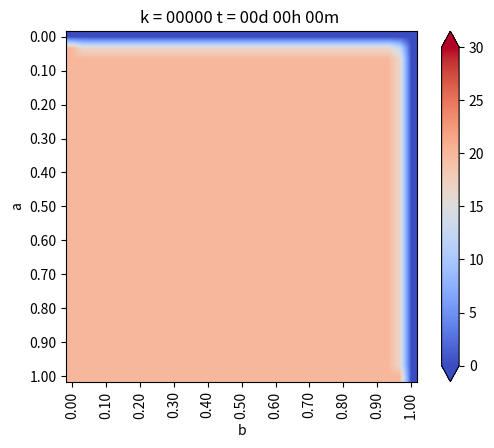

Source code (Python): (Note: this script raises an exception after producing the figure.)
# -*- coding: utf-8 -*-
from matplotlib.pylab import *
from matplotlib.pylab import cm
import numpy as np

a = 1 #alto
b = 1 #ancho
Nx = 30 #numero de intervalos en x
Ny = 30 # numero de intervalos en y

dx = b/Nx
dy = a/Ny
# dx y dy tienen qye ser iguales!

if dx != dy:
    print("ERRORR  dx no es igual a dy")
    exit(-1)

# Funcion de conveneniencia para calcular las coordenadas del punto (i,j)
coords = lambda i,j:(dx*i,dy*j)
x,y = coords(4,2)


def imshowbien(u):
	imshow(u.T[Nx::-1,:],cmap=cm.coolwarm, interpolation="bilinear")
	cbar=colorbar(extend='both', cmap=cm.coolwarm)
	ticks = arange(0,35,5)
	ticks_Text=["{}".format(deg) for deg in ticks]
	cbar.set_ticks(ticks)
	cbar.set_ticklabels(ticks_Text)
	clim(0,30)

	xlabel('b')
	ylabel('a')
	xTicks_N = arange(0,Nx+1,3)
	yTicks_N = arange(0,Ny+1,3)
	xTicks = [coords(i,0)[0] for i in xTicks_N]
	yTicks = [coords(0,i)[1] for i in yTicks_N]
	xTicks_Text=["{0:.2f}".format(tick) for tick in xTicks]
	yTicks_Text=["{0:.2f}".format(tick) for tick in yTicks]

	xticks(xTicks_N, xTicks_Text, rotation='vertical')
	yticks(yTicks_N, yTicks_Text)
	margins(0.2)
	subplots_adjust(bottom=0.15) 


u_k = zeros((Nx+1, Ny+1), dtype=double)
u_km1 = zeros((Nx+1, Ny+1), dtype=double)

# Condicion de borde inicial
u_k[:,:] = 20 #en todas las celdas

#Parametros
dt = 0.01    # s
K = 79.5     # m^2/s
c = 450      # J/Kg*C
rho = 7800   # Kg/m^3

alpha = (K*dt)/(c*rho*(dx**2))

# Loop en el tiempo
minuto = 60
hora = 60*minuto
dia = 24*hora

dt = 1*minuto
dnext_t = 0.5*hora

next_t = 0
framenum = 0

T = 1*dia
Days = 1*T # Cuantos dias quiero simunlar

#vectores para acumular la temperatura en puntos interesantes
u_P1=zeros(int32(Days/dt))
u_P2=zeros(int32(Days/dt))
u_P3=zeros(int32(Days/dt))


def truncate(n, decimals=0):
    multiplier = 10**decimals
    return int(n*multiplier)/multiplier

# Loops en el tiempo
for k in range(int32(Days/dt)):
    t =dt*(k+1)
    dias = truncate(t/dia,0)
    horas = truncate((t-dias*dia)/hora,0)
    minutos = truncate((t-dias*dia - horas*hora)/minuto,0)-1
    titulo = "k = {0:05.0f}".format(k) + " t = {0:02.0f}d {1:02.0f}h {2:02.0f}m ".format(dias,horas,minutos)
    
    # CB esenciales, se repiten en cada iteracion
    
    u_k[0, :] = 20                      #izq
    u_k[:, 0] = 20                      #inf
    u_k[:, -1] = 0                      #sup
    u_k[-1, :] = 0                      # der
    # (f(x+h) - f(x))/dx = algo
    
    for i in range (1,Nx):
        for j in range(1,Ny):
            
            #Algoritmo de diferencias finitas para 2-D
            #Laplaciano
            nabla_u_k = (u_k[i-1,j] + u_k[i+1,j] + u_k[i,j-1] + u_k[i,j+1] -4*u_k[i,j]) /dx**2
            
            #Forward Euler
            u_km1[i,j] = u_k[i,j] + alpha*nabla_u_k
    # Avanzar la solucion a k+1
    u_k = u_km1
    
    # CB denuevo, porsia
    u_k[0, :] = 20                      #izq
    u_k[:, 0] = 20                      #inf
    u_k[:, -1] = 0                      #sup
    u_k[-1, :] = 0                      # der
    # (f(x+h) - f(x))/dx = algo
    
    u_P1[k]=u_k[int(Nx/2), int(Ny/2)]
    u_P2[k]=u_k[int(Nx/2), int(3*Ny/4)]
    u_P3[k]=u_k[int(3*Nx/4), int(3*Ny/4)]
    
    
    #Grafico en d_next
    if t>next_t:
        figure(1)
        imshowbien (u_k)
        title(titulo)
        savefig("Ejemplo/frame_{0:04.0f}.png".format(framenum))
        framenum +=1
        next_t += dnext_t
        close(1)

figure(2)
plot(range(int32(Days/dt)), u_P1, label="P1")
plot(range(int32(Days/dt)), u_P2, label="P2")
plot(range(int32(Days/dt)), u_P3, label="P3")
title("Evolucion de temperatura en puntos")
legend()


show()
